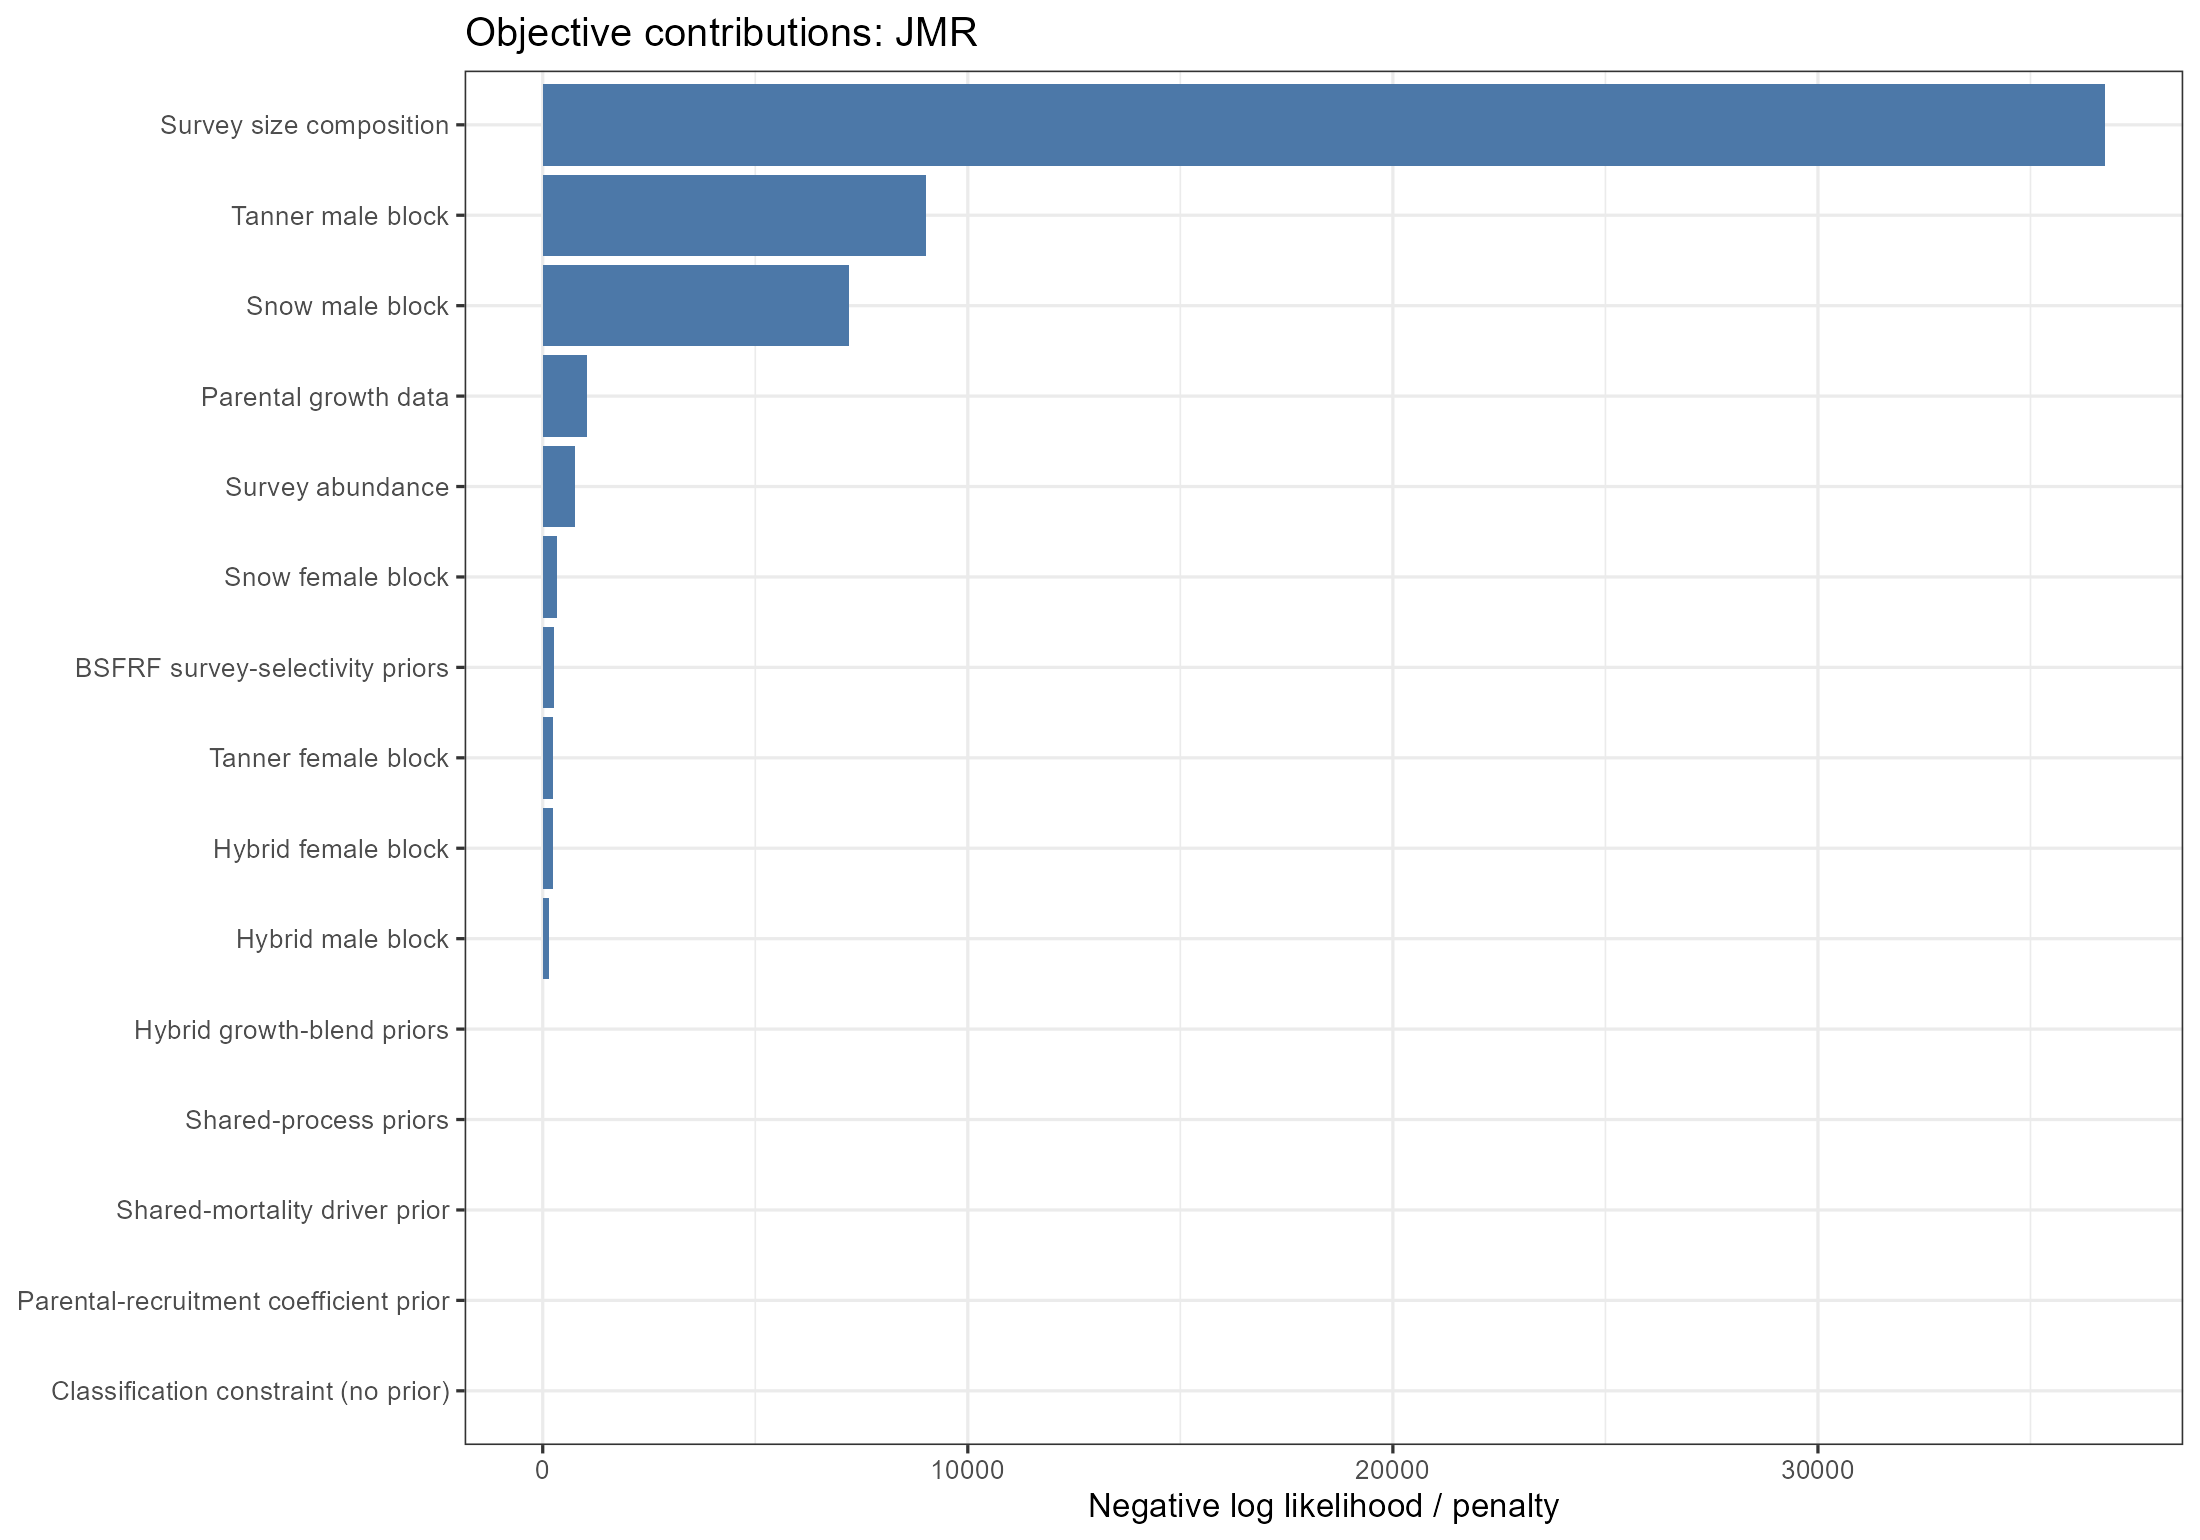

The data file committed next to this chart (first rows):
component, value
Snow male block, 7212
Tanner male block, 9023
Hybrid male block, 150.9
Snow female block, 336.2
Tanner female block, 232
Hybrid female block, 231.2
Survey abundance, 761.3
Survey size composition, 36756
Classification constraint (no prior), 0
Shared-process priors, 0
Parental growth data, 1052
Hybrid growth-blend priors, 6.581
Parental-recruitment coefficient prior, 0
Shared-mortality driver prior, 0
BSFRF survey-selectivity priors, 256.6
